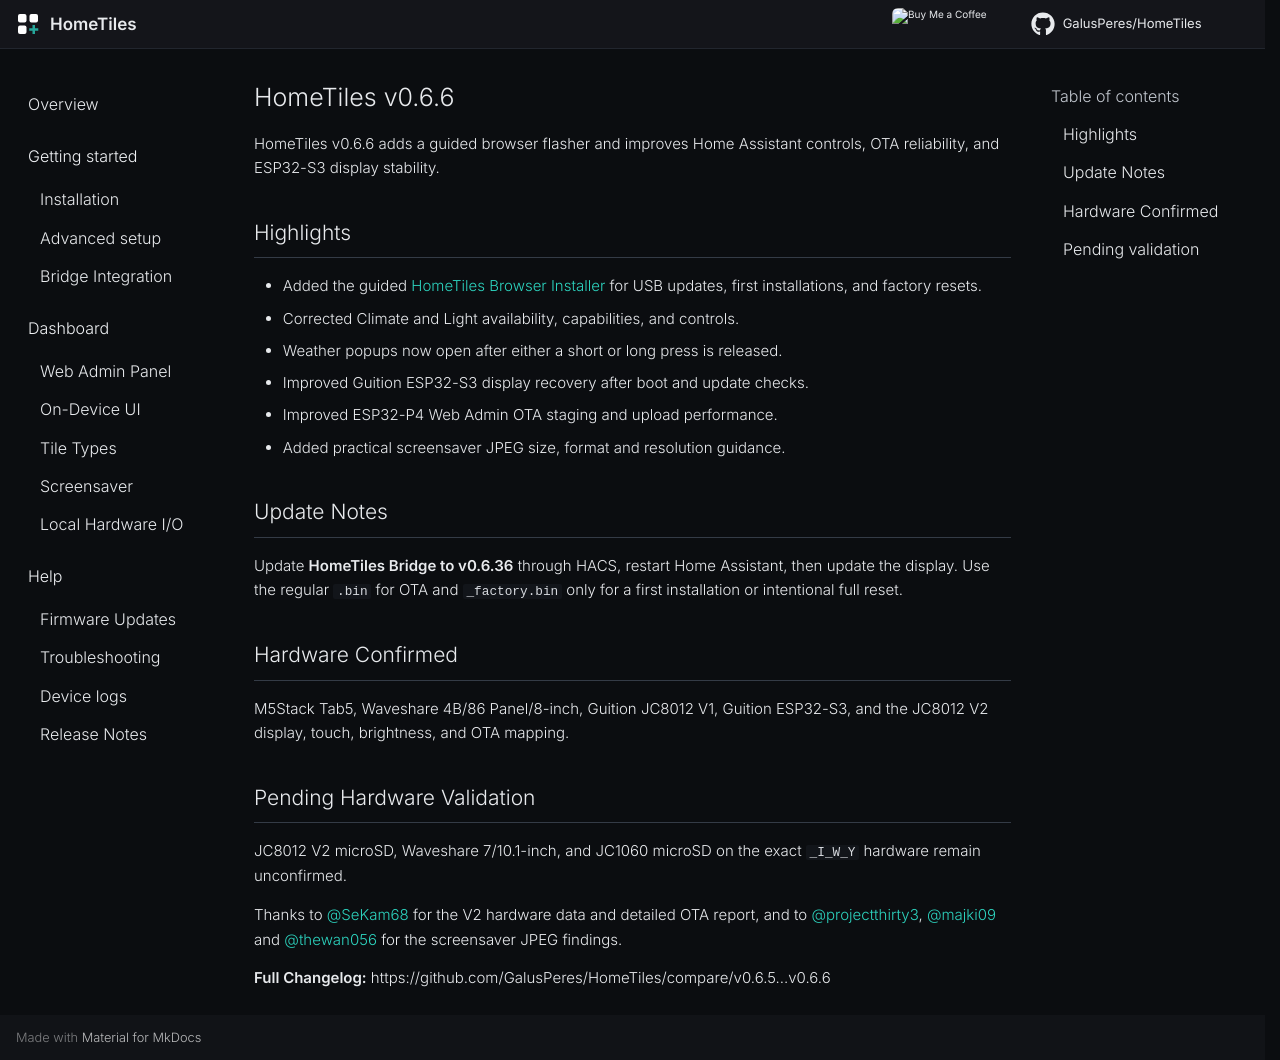

repository: pantsoftime/HomeTiles · page: releases/v0.6.6/index.html · generator: mkdocs

# HomeTiles v0.6.6

HomeTiles v0.6.6 adds a guided browser flasher and improves Home Assistant
controls, OTA reliability, and ESP32-S3 display stability.

## Highlights

- Added the guided [HomeTiles Browser Installer](https://galusperes.github.io/HomeTiles/installer/)
  for USB updates, first installations, and factory resets.
- Corrected Climate and Light availability, capabilities, and controls.
- Weather popups now open after either a short or long press is released.
- Improved Guition ESP32-S3 display recovery after boot and update checks.
- Improved ESP32-P4 Web Admin OTA staging and upload performance.
- Added practical screensaver JPEG size, format and resolution guidance.

## Update Notes

Update **HomeTiles Bridge to v0.6.36** through HACS, restart Home Assistant,
then update the display. Use the regular `.bin` for OTA and `_factory.bin` only
for a first installation or intentional full reset.

## Hardware Confirmed

M5Stack Tab5, Waveshare 4B/86 Panel/8-inch, Guition JC8012 V1, Guition
ESP32-S3, and the JC8012 V2 display, touch, brightness, and OTA mapping.

## Pending Hardware Validation

JC8012 V2 microSD, Waveshare 7/10.1-inch, and JC1060 microSD on the exact
`_I_W_Y` hardware remain unconfirmed.

Thanks to [@SeKam68](https://github.com/SeKam68) for the V2 hardware data and
detailed OTA report, and to [@projectthirty3](https://github.com/projectthirty3),
[@majki09](https://github.com/majki09) and [@thewan056](https://github.com/thewan056)
for the screensaver JPEG findings.

**Full Changelog:** https://github.com/GalusPeres/HomeTiles/compare/v0.6.5...v0.6.6
